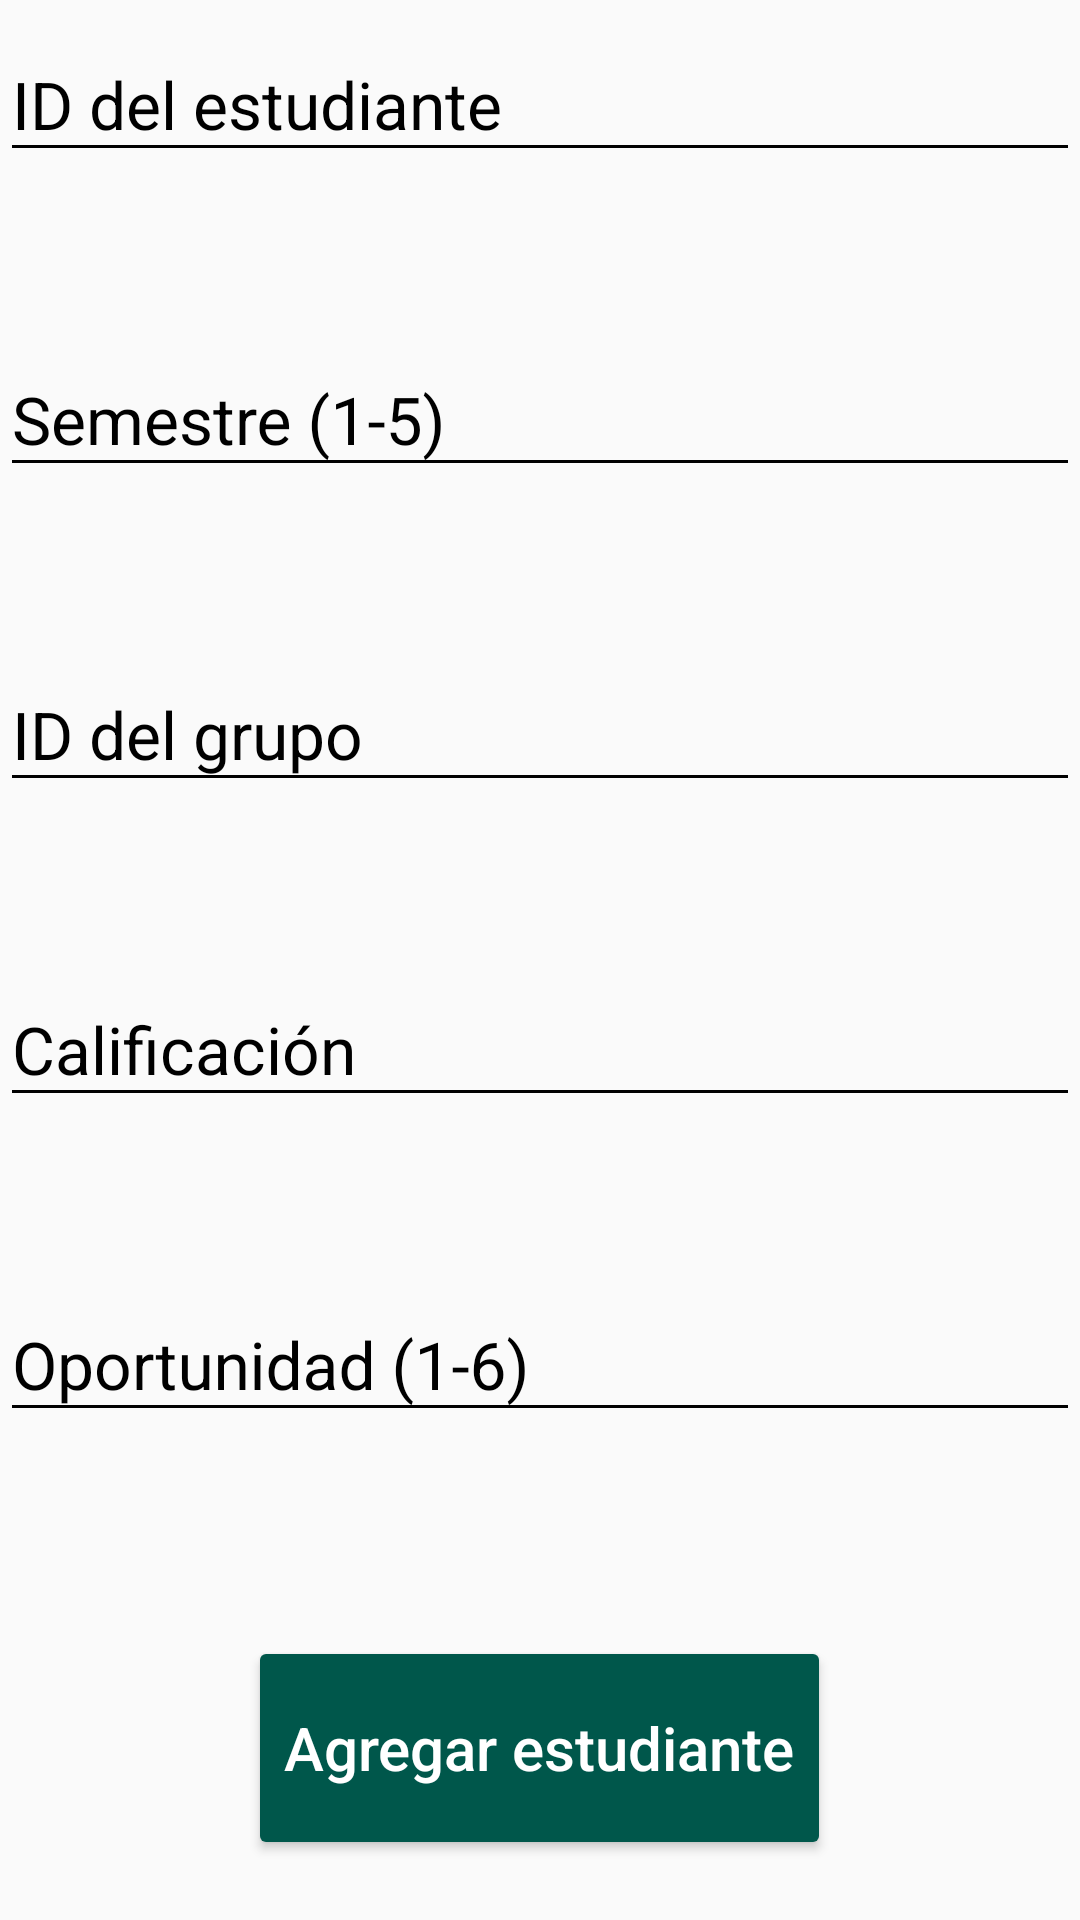

Android layout source for this screen:
<!-- AndroidManifest.xml: application theme AppTheme -->
<!-- res/layout/activity_add_student.xml -->
<?xml version="1.0" encoding="utf-8"?>
<androidx.constraintlayout.widget.ConstraintLayout
        xmlns:android="http://schemas.android.com/apk/res/android"
        xmlns:tools="http://schemas.android.com/tools"
        xmlns:app="http://schemas.android.com/apk/res-auto"
        android:layout_width="match_parent"
        android:layout_height="match_parent"
        tools:context=".AddStudentActivity">

    <ScrollView
            android:layout_width="match_parent"
            android:layout_height="match_parent"
            android:fillViewport="true">

        <LinearLayout
                android:layout_width="match_parent"
                android:layout_height="wrap_content"
                android:orientation="vertical"
                android:layout_gravity="center"
                android:layout_margin="20dp"
                android:weightSum="1.0"
        >

            <com.google.android.material.textfield.TextInputLayout
                    android:layout_width="match_parent"
                    android:layout_height="wrap_content"
                    android:theme="@style/TextInputEditText"
                    android:layout_weight="0.18"
            >
                <com.google.android.material.textfield.TextInputEditText
                        android:id="@+id/student_name"
                        android:layout_width="match_parent"
                        android:layout_height="wrap_content"
                        android:hint="@string/hint_id_student"
                        android:inputType="number"
                />
            </com.google.android.material.textfield.TextInputLayout>

            <com.google.android.material.textfield.TextInputLayout
                    android:layout_height="wrap_content"
                    android:layout_width="match_parent"
                    android:theme="@style/TextInputEditText"
                    android:layout_weight="0.18"
            >
                <com.google.android.material.textfield.TextInputEditText
                        android:layout_height="wrap_content"
                        android:layout_width="match_parent"
                        android:hint="@string/hint_semester"
                        android:inputType="number"
                        android:id="@+id/semester_number"
                />
            </com.google.android.material.textfield.TextInputLayout>

            <com.google.android.material.textfield.TextInputLayout
                    android:layout_width="match_parent"
                    android:layout_height="wrap_content"
                    android:theme="@style/TextInputEditText"
                    android:layout_weight="0.18"
            >
                <com.google.android.material.textfield.TextInputEditText
                        android:layout_width="match_parent"
                        android:layout_height="wrap_content"
                        android:hint="@string/hint_group"
                        android:inputType="number"
                        android:id="@+id/group_id"
                />

            </com.google.android.material.textfield.TextInputLayout>

            <com.google.android.material.textfield.TextInputLayout
                    android:layout_width="match_parent"
                    android:layout_height="wrap_content"
                    android:theme="@style/TextInputEditText"
                    android:layout_weight="0.18"
            >
                <com.google.android.material.textfield.TextInputEditText
                        android:layout_width="match_parent"
                        android:layout_height="wrap_content"
                        android:hint="@string/hint_grade"
                        android:inputType="number"
                        android:id="@+id/grade"
                />

            </com.google.android.material.textfield.TextInputLayout>

            <com.google.android.material.textfield.TextInputLayout
                    android:layout_width="match_parent"
                    android:layout_height="wrap_content"
                    android:theme="@style/TextInputEditText"
                    android:layout_weight="0.18"
            >
                <com.google.android.material.textfield.TextInputEditText
                        android:layout_width="match_parent"
                        android:layout_height="wrap_content"
                        android:hint="@string/hint_opportunity"
                        android:inputType="number"
                        android:id="@+id/opportunity"
                />

            </com.google.android.material.textfield.TextInputLayout>


            <Button
                    android:layout_width="wrap_content"
                    android:layout_height="wrap_content"
                    android:layout_gravity="center"
                    android:layout_weight="0.10"
                    android:layout_margin="20dp"
                    android:id="@+id/add_student"
                    android:onClick="addStudent"
                    android:text="@string/add_student"
                    android:textAllCaps="false"
                    android:theme="@style/MaterialButton"
            />

        </LinearLayout>

    </ScrollView>

</androidx.constraintlayout.widget.ConstraintLayout>
<!-- resources referenced by this layout -->
<resources>
  <string name="add_student">Agregar estudiante</string>
  <string name="hint_grade">Calificación</string>
  <string name="hint_group">ID del grupo</string>
  <string name="hint_id_student">ID del estudiante</string>
  <string name="hint_opportunity">Oportunidad (1-6)</string>
  <string name="hint_semester">Semestre (1-5)</string>
  <style name="MaterialButton" parent="Theme.AppCompat.Light.DarkActionBar">
          <item name="colorControlHighlight">@color/colorPrimary</item>
          <item name="colorButtonNormal">@color/colorPrimaryDark</item>
          <item name="android:textColorPrimary">@android:color/white</item>
          <item name="android:textSize">@dimen/button_text</item>
      </style>
  <style name="TextInputEditText" parent="TextAppearance.AppCompat">
          <item name="android:textColorHint">@android:color/black</item>
          <item name="android:textSize">@dimen/text_input_edit_text_size</item>
          <item name="android:textColorPrimary">@android:color/black</item>
          <item name="colorAccent">@android:color/black</item>
          <item name="colorControlNormal">@android:color/black</item>
          <item name="colorControlActivated">@android:color/black</item>
      </style>
  <style name="AppTheme" parent="Theme.AppCompat.Light.DarkActionBar">
          
          <item name="colorPrimary">@color/colorPrimary</item>
          <item name="colorPrimaryDark">@color/colorPrimaryDark</item>
          <item name="colorAccent">@color/colorAccent</item>
      </style>
  <color name="colorPrimary">#008577</color>
  <color name="colorPrimaryDark">#00574B</color>
  <dimen name="button_text">20sp</dimen>
  <dimen name="text_input_edit_text_size">22sp</dimen>
  <color name="colorAccent">#D81B60</color>
</resources>
